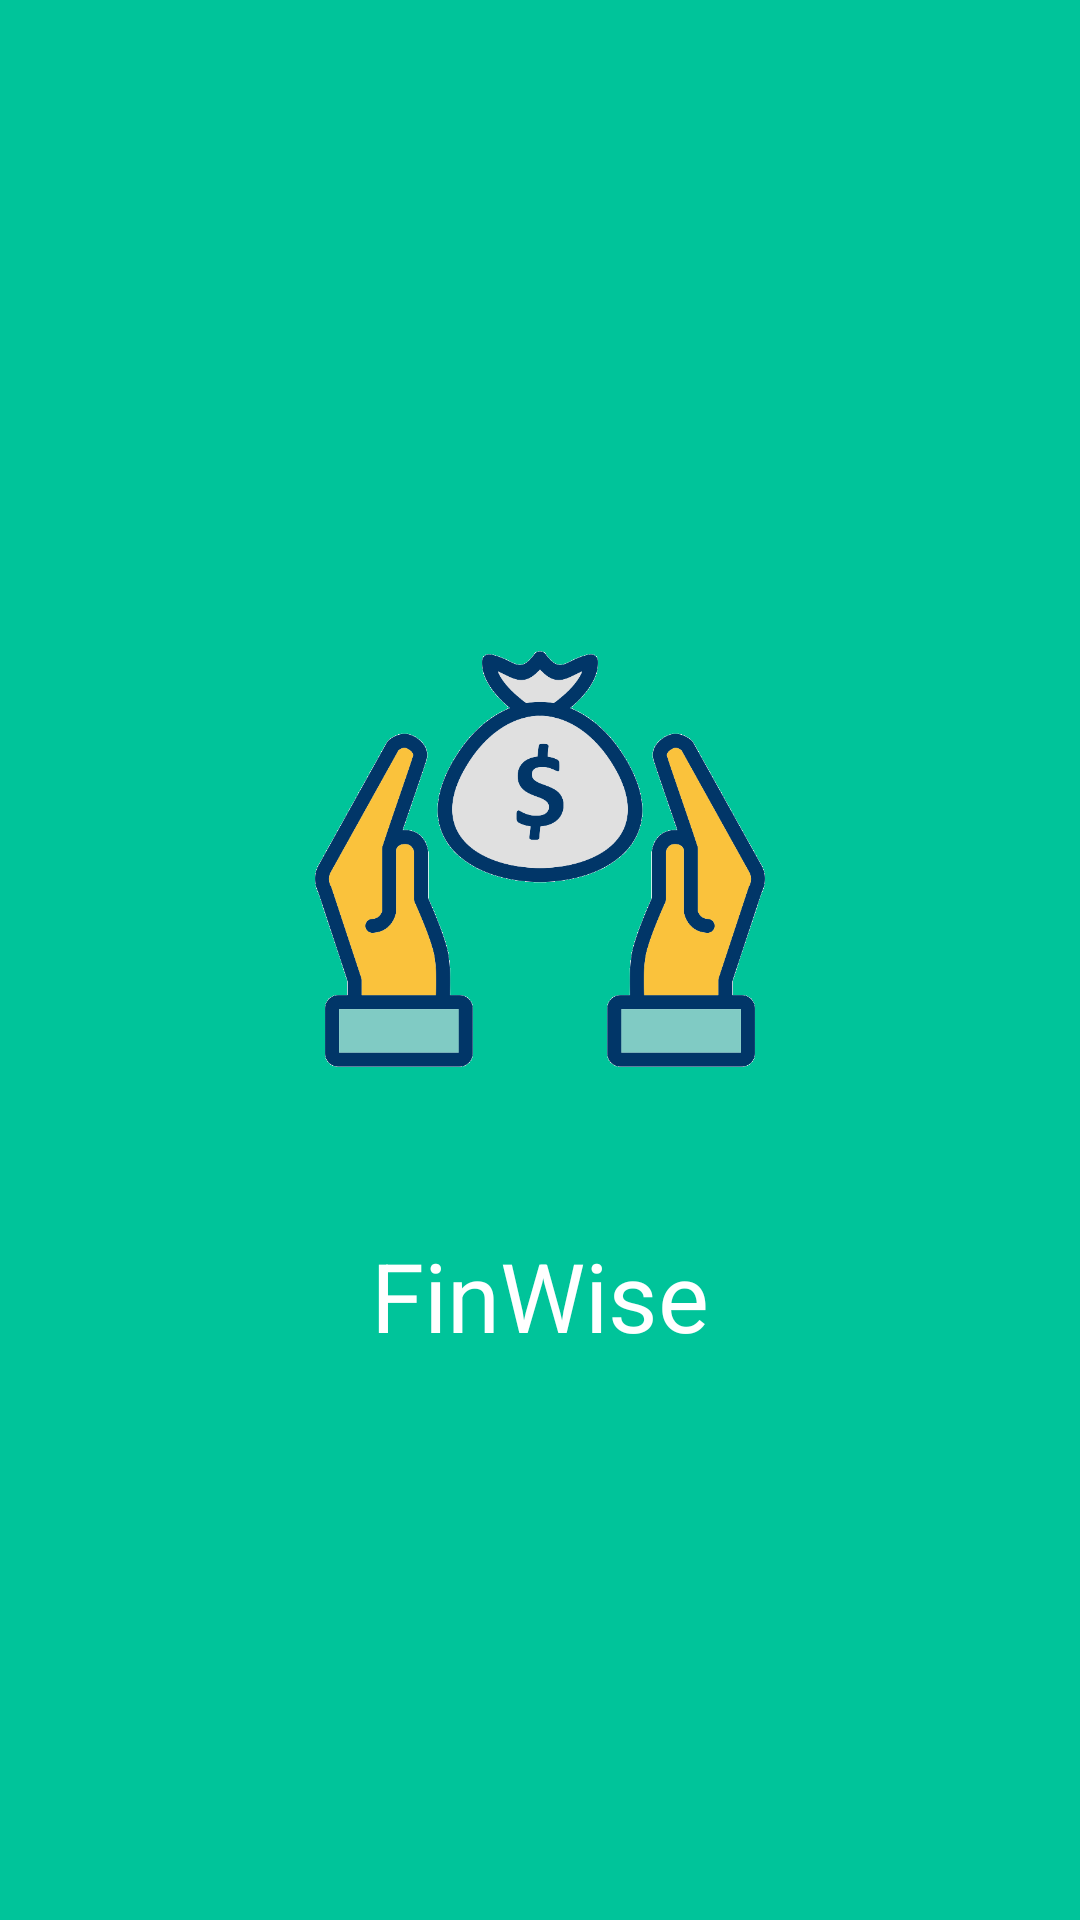

This screen was rendered from an Android layout file. Write that file and the resources it references.
<!-- AndroidManifest.xml: activity theme Theme.QLTCCN.NoActionBar -->
<!-- res/layout/activity_splash.xml -->
<?xml version="1.0" encoding="utf-8"?>
<RelativeLayout xmlns:android="http://schemas.android.com/apk/res/android"
    android:layout_width="match_parent"
    android:layout_height="match_parent"
    android:background="#00C49A"
    android:gravity="center">

    <ImageView
        android:id="@+id/logoImage"
        android:layout_width="200dp"
        android:layout_height="200dp"
        android:src="@drawable/logo"
        android:layout_centerInParent="true"
        android:layout_marginBottom="16dp"
        android:adjustViewBounds="true"/>

    <TextView
        android:id="@+id/appName"
        android:layout_width="wrap_content"
        android:layout_height="wrap_content"
        android:text="FinWise"
        android:textColor="#FFFFFF"
        android:textAlignment="center"
        android:textSize="32sp"
        android:layout_below="@id/logoImage"
        android:layout_centerHorizontal="true"
        android:layout_marginTop="8dp"/>

    <View
        android:id="@+id/loadingDots"
        android:layout_width="40dp"
        android:layout_height="8dp"
        android:layout_below="@id/appName"
        android:layout_centerHorizontal="true"
        android:layout_marginTop="16dp"
        android:background="#FFFFFF"
        android:visibility="gone" />

</RelativeLayout>
<!-- resources referenced by this layout -->
<resources>
  <!-- drawable logo: png bitmap (drawable, 89814 bytes) -->
  <style name="Theme.QLTCCN.NoActionBar">
          <item name="windowActionBar">false</item>
          <item name="windowNoTitle">true</item>
          <item name="android:windowFullscreen">true</item>
          <item name="android:windowContentOverlay">@null</item>
      </style>
</resources>
